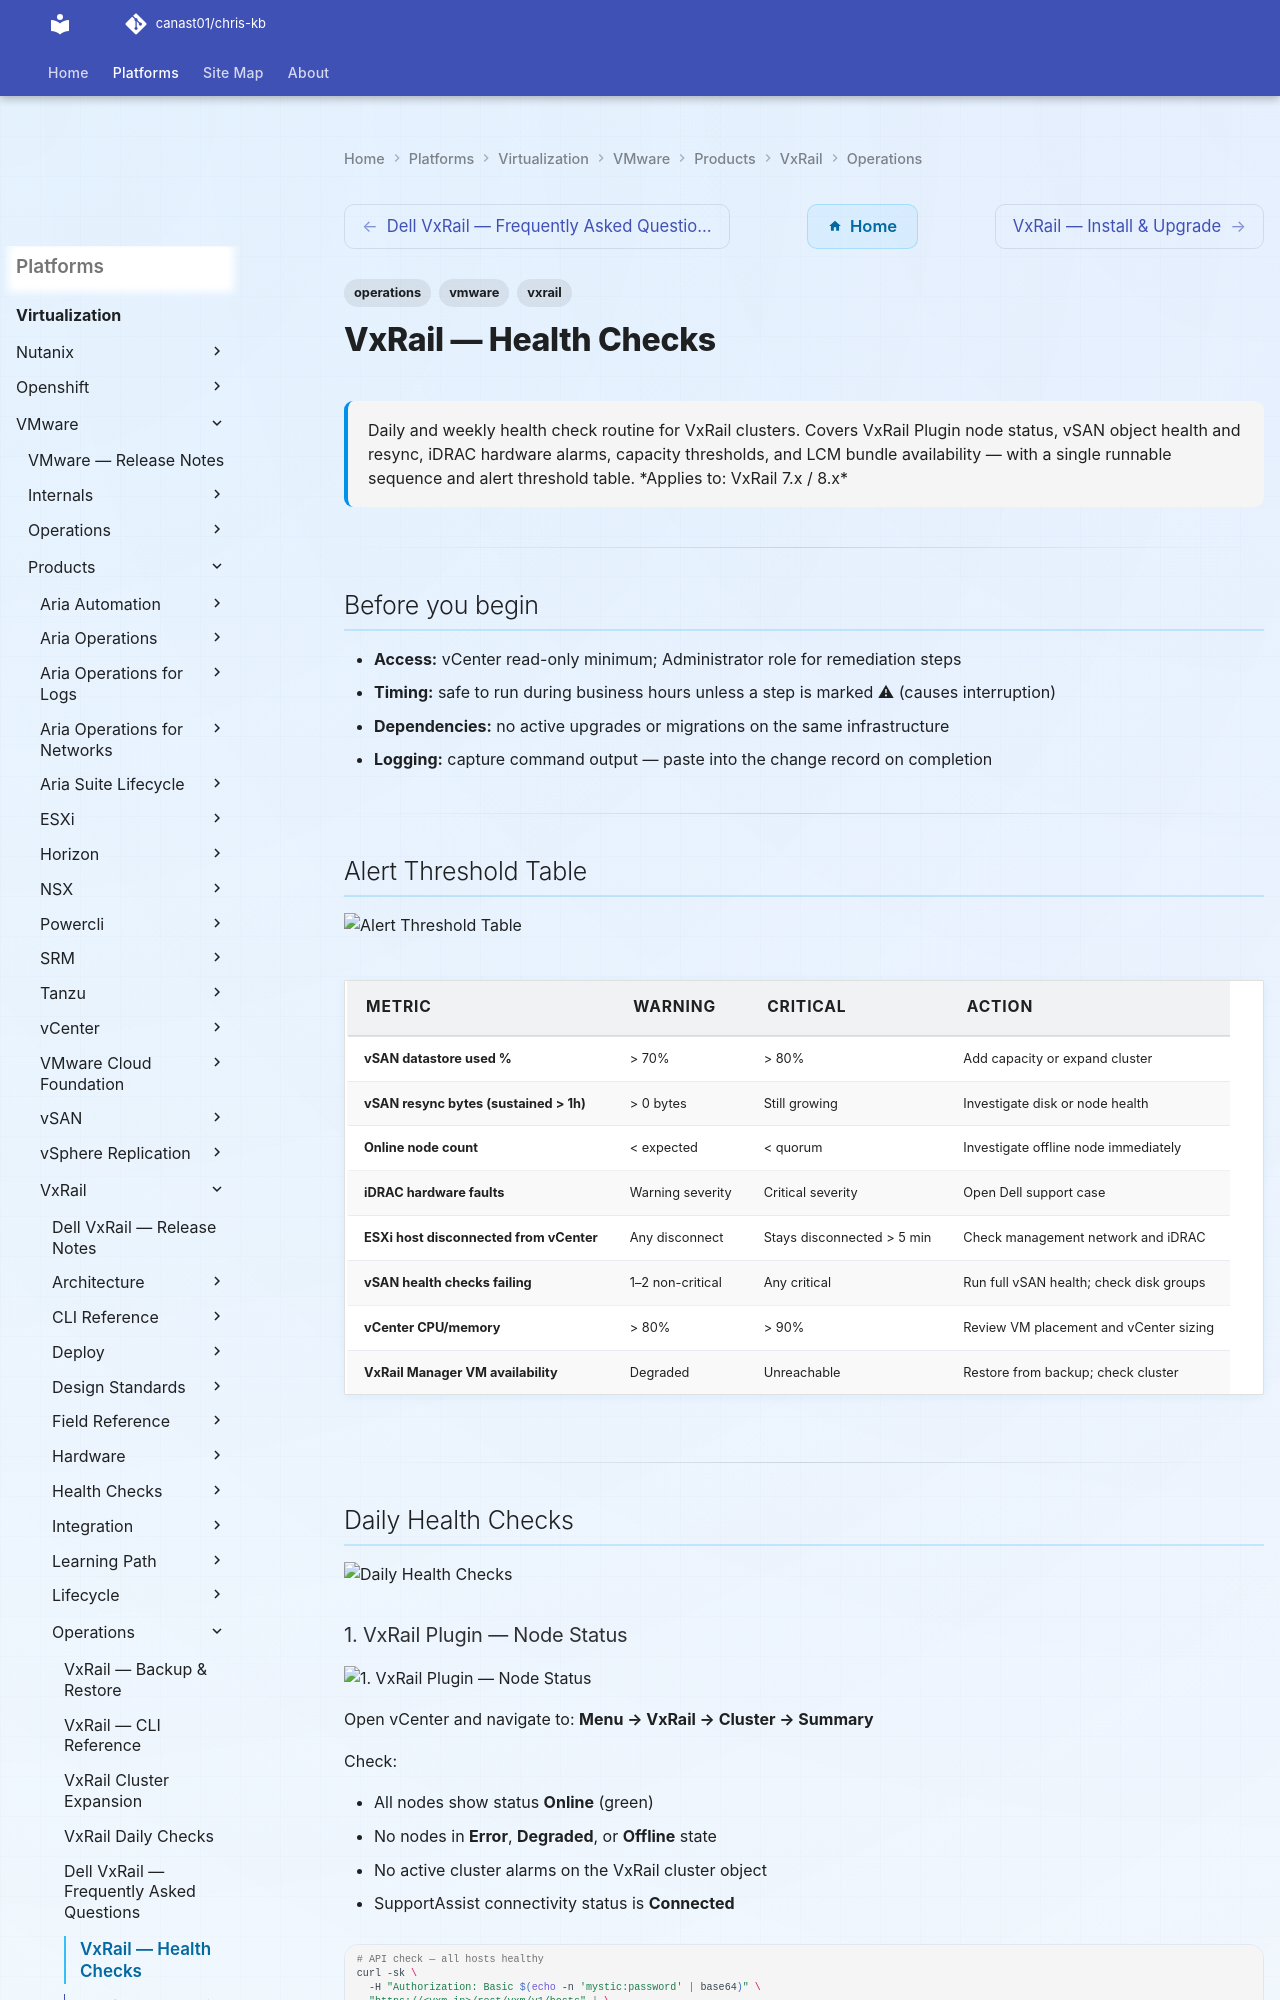

repository: canast01/chris-kb · page: virtualization/vmware/products/vxrail/operations/health-checks/index.html · generator: mkdocs

---
tags:
  - operations
  - vmware
  - vxrail
description: "Daily and weekly health check routine for VxRail clusters. Covers VxRail Plugin node status, vSAN object health and resync, iDRAC hardware alarms..."
---
# VxRail — Health Checks

<div class="kb-summary">
Daily and weekly health check routine for VxRail clusters. Covers VxRail Plugin node status, vSAN object health and resync, iDRAC hardware alarms, capacity thresholds, and LCM bundle availability — with a single runnable sequence and alert threshold table.

*Applies to: VxRail 7.x / 8.x*
</div>

---

## Before you begin

- **Access:** vCenter read-only minimum; Administrator role for remediation steps
- **Timing:** safe to run during business hours unless a step is marked ⚠ (causes interruption)
- **Dependencies:** no active upgrades or migrations on the same infrastructure
- **Logging:** capture command output — paste into the change record on completion

---

## Alert Threshold Table

![Alert Threshold Table](../../../../../assets/virtualization-vmware-vxrail-hc-alert-threshold-table.svg)

| Metric | Warning | Critical | Action |
|---|---|---|---|
| vSAN datastore used % | > 70% | > 80% | Add capacity or expand cluster |
| vSAN resync bytes (sustained > 1h) | > 0 bytes | Still growing | Investigate disk or node health |
| Online node count | < expected | < quorum | Investigate offline node immediately |
| iDRAC hardware faults | Warning severity | Critical severity | Open Dell support case |
| ESXi host disconnected from vCenter | Any disconnect | Stays disconnected > 5 min | Check management network and iDRAC |
| vSAN health checks failing | 1–2 non-critical | Any critical | Run full vSAN health; check disk groups |
| vCenter CPU/memory | > 80% | > 90% | Review VM placement and vCenter sizing |
| VxRail Manager VM availability | Degraded | Unreachable | Restore from backup; check cluster |

---

## Daily Health Checks

![Daily Health Checks](../../../../../assets/virtualization-vmware-vxrail-hc-daily-health-checks.svg)
